2-way image classification set "train_split" from GitHub (RiyaRachel24/crack-detection-app); label vocabulary: crack, no crack.

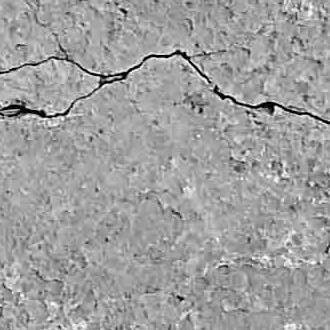
Label: crack

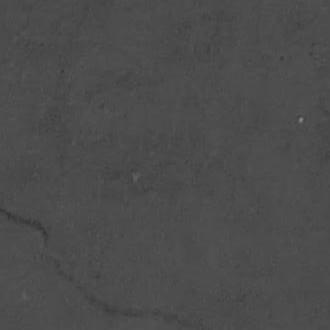
Label: crack

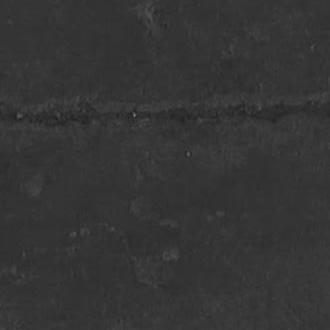
Label: crack

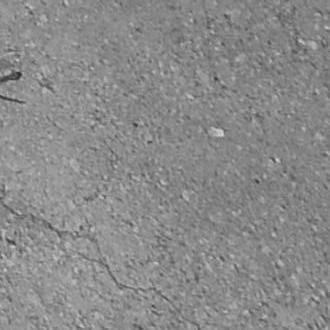
Label: crack

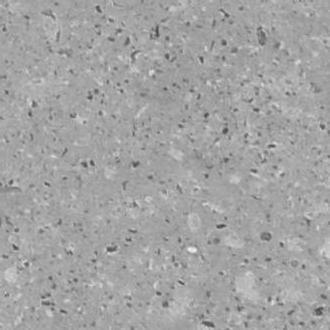
Label: no crack

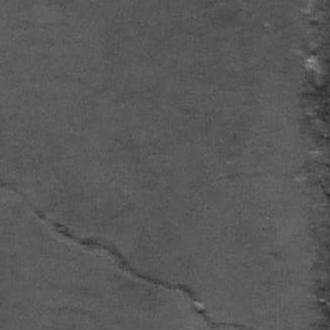
Label: crack
